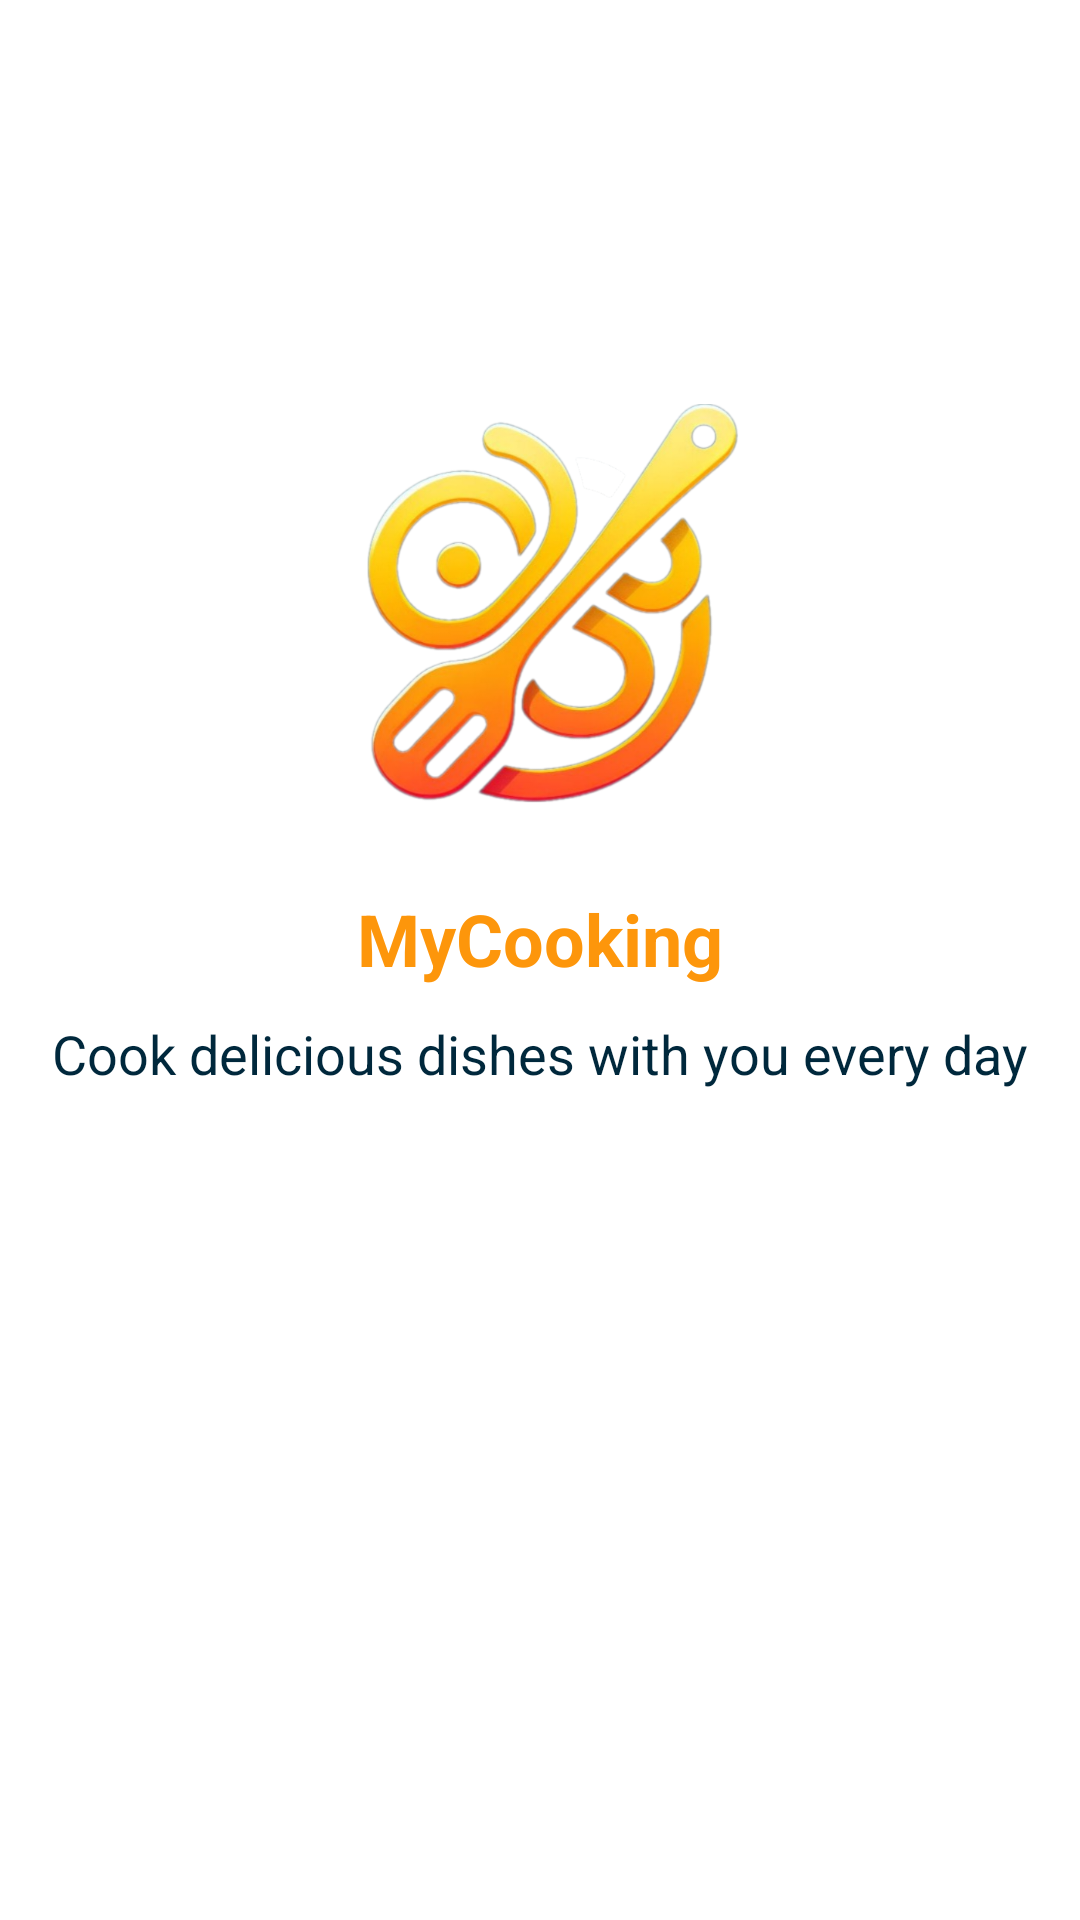

Produce the Android XML layout that renders to this screen, including the resource entries it uses.
<!-- AndroidManifest.xml: application theme Theme.MyCooking -->
<!-- res/layout/activity_splash.xml -->
<?xml version="1.0" encoding="utf-8"?>
<LinearLayout
    xmlns:android="http://schemas.android.com/apk/res/android"
    xmlns:tools="http://schemas.android.com/tools"
    android:layout_width="match_parent"
    android:layout_height="match_parent"
    android:gravity="center"
    style="@style/ScreenBackground"
    android:orientation="vertical"
    android:paddingVertical="10dp"
    android:paddingHorizontal="15dp"
    tools:context=".screens.MainActivity">

    <ImageView
        android:layout_width="150dp"
        android:layout_height="150dp"
        android:src="@drawable/logo"
        android:contentDescription="@string/todo" />

    <TextView
        style="@style/TextViewTitleApp"
        android:textSize="24sp"
        android:layout_marginTop="20dp"
        android:text="@string/app_name"/>

    <TextView
        style="@style/TextViewNone"
        android:layout_marginTop="10dp"
        android:text="@string/welcome_app"
        android:gravity="center"/>

    <ProgressBar
        android:layout_width="match_parent"
        android:layout_height="40dp"
        android:layout_marginTop="10dp"
        android:layout_marginBottom="100dp" />
</LinearLayout>
<!-- resources referenced by this layout -->
<resources>
  <!-- drawable logo: png bitmap (drawable, 294230 bytes) -->
  <string name="app_name">MyCooking</string>
  <string name="todo">TODO</string>
  <string name="welcome_app">Cook delicious dishes with you every day</string>
  <style name="ScreenBackground">
          <item name="android:background">@color/white</item>
      </style>
  <style name="TextViewNone">
          <item name="android:textColor">@color/dark_blue</item>
          <item name="android:layout_width">wrap_content</item>
          <item name="android:layout_height">wrap_content</item>
          <item name="android:textSize">18sp</item>
      </style>
  <style name="TextViewTitleApp">
          <item name="android:layout_width">wrap_content</item>
          <item name="android:layout_height">wrap_content</item>
          <item name="android:textSize">24sp</item>
          <item name="android:textStyle">bold</item>
          <item name="android:textColor">@color/yellow</item>
      </style>
  <style name="Theme.MyCooking" parent="Base.Theme.MyCooking" />
  <color name="white">#FFFFFFFF</color>
  <color name="dark_blue">#00283C</color>
  <color name="yellow">#FD960B</color>
  <style name="Base.Theme.MyCooking" parent="Theme.Material3.DayNight.NoActionBar">
          
          
      </style>
</resources>
